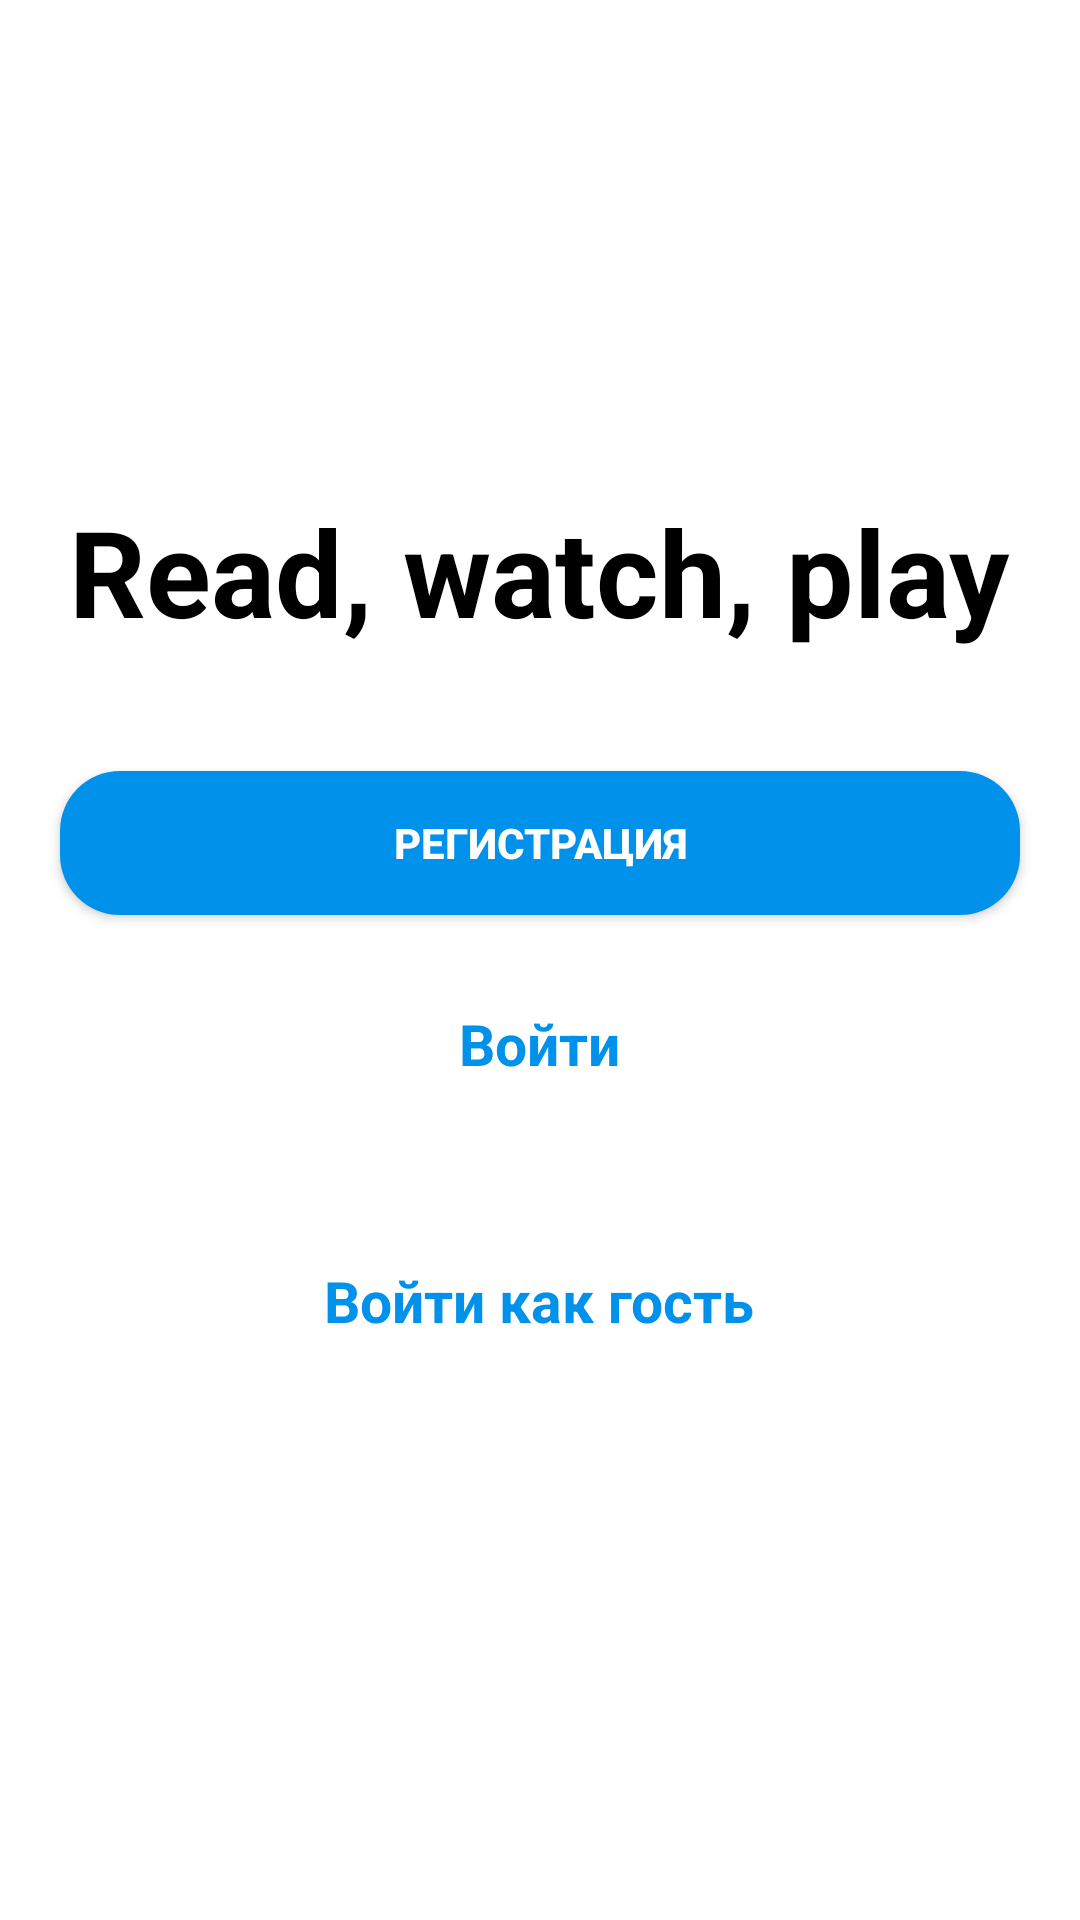

Write the Android layout XML for this screen, with the resource values it uses.
<!-- AndroidManifest.xml: application theme Theme.RWP -->
<!-- res/layout/fragment_main_registration.xml -->
<?xml version="1.0" encoding="utf-8"?>
<FrameLayout xmlns:android="http://schemas.android.com/apk/res/android"
    android:layout_width="match_parent"
    android:layout_height="match_parent"
    xmlns:app="http://schemas.android.com/apk/res-auto">
    <LinearLayout
        android:layout_width="match_parent"
        android:layout_height="wrap_content"
        android:layout_gravity="center"
        android:gravity="center"
        android:orientation="vertical"
        android:id="@+id/parent">

        <TextView
            android:layout_width="wrap_content"
            android:layout_height="wrap_content"
            android:layout_marginBottom="40dp"
            android:textSize="40sp"
            android:gravity="center"
            style="@style/BoldTextStyle"
            android:text="@string/rwp"/>

        <androidx.appcompat.widget.AppCompatButton
            android:layout_width="match_parent"
            android:layout_height="wrap_content"
            android:layout_marginStart="20dp"
            android:layout_marginEnd="20dp"
            android:padding="10dp"
            android:text="@string/registration"
            android:background="@drawable/registration_button"
            style="@style/BoldTextStyle"
            android:textColor="@color/white"
            android:id="@+id/registration"/>

        <TextView
            android:layout_width="wrap_content"
            android:layout_height="wrap_content"
            android:layout_margin="30dp"
            android:text="@string/sign_in"
            style="@style/ButtonTextStyle"
            android:textSize="19sp"
            android:id="@+id/sign_in"/>

        <TextView
            android:layout_width="wrap_content"
            android:layout_height="wrap_content"
            android:layout_margin="30dp"
            android:text="@string/guest"
            style="@style/ButtonTextStyle"
            android:textSize="19sp"
            android:id="@+id/guest"/>

    </LinearLayout>

    <com.google.android.material.progressindicator.CircularProgressIndicator
        android:layout_width="wrap_content"
        android:layout_height="wrap_content"
        android:layout_gravity="center"
        android:visibility="invisible"
        app:indicatorColor="@color/purple_700"
        android:indeterminate="true"
        android:id="@+id/progress"/>
</FrameLayout>
<!-- resources referenced by this layout -->
<resources>
  <color name="purple_700">#0091EA</color>
  <color name="white">#FFFFFFFF</color>
  <!-- drawable registration_button (drawable) -->
  <?xml version="1.0" encoding="utf-8"?>
  <shape
      xmlns:android="http://schemas.android.com/apk/res/android"
      android:shape="rectangle"   >
  
      <solid android:color="@color/purple_700" />
  
      <corners android:radius="20dp" />
  
  </shape>
  <string name="guest">Войти как гость</string>
  <string name="registration">Регистрация</string>
  <string name="rwp">Read, watch, play</string>
  <string name="sign_in">Войти</string>
  <style name="BoldTextStyle">
          <item name="android:textStyle">bold</item>
          <item name="android:textColor">@color/black</item>
      </style>
  <style name="ButtonTextStyle">
          <item name="android:textStyle">bold</item>
          <item name="android:textColor">@color/purple_700</item>
      </style>
  <style name="Theme.RWP" parent="Theme.MaterialComponents.Light.NoActionBar">
          
          <item name="colorPrimary">@color/purple_500</item>
          <item name="colorPrimaryVariant">@color/purple_700</item>
          <item name="colorOnPrimary">@color/white</item>
          
          <item name="colorSecondary">@color/teal_200</item>
          <item name="colorSecondaryVariant">@color/teal_700</item>
          <item name="colorOnSecondary">@color/white</item>
          
          <item name="android:statusBarColor">?attr/colorPrimaryVariant</item>
          
      </style>
  <color name="black">#FF000000</color>
  <color name="purple_500">#FF6200EE</color>
  <color name="teal_200">#FF03DAC5</color>
  <color name="teal_700">#FF018786</color>
</resources>
